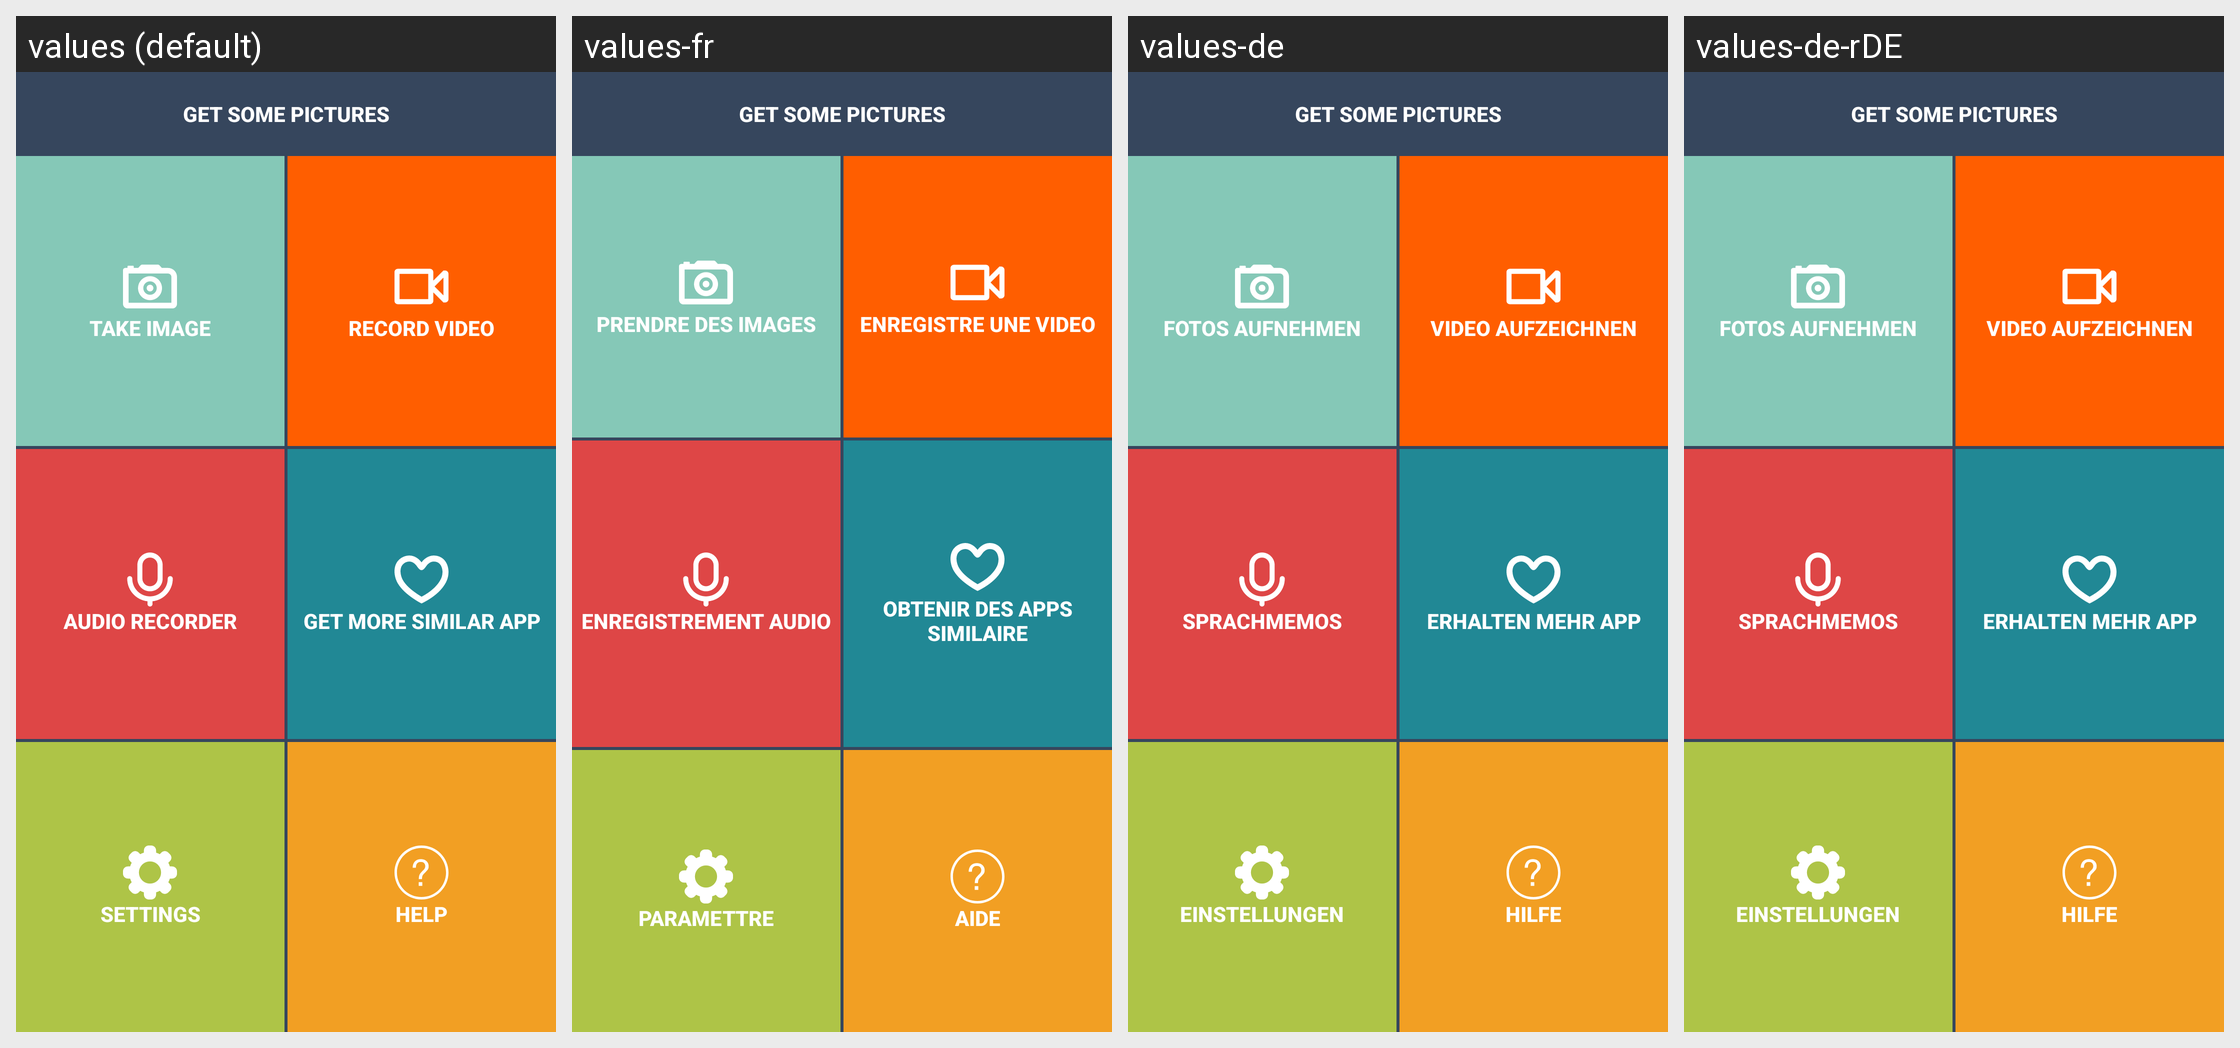

For this localized Android screen grid, give each drawn string resource with its value in every locale shown.
Android screen res/layout/activity_main.xml rendered under 4 locales, left to right: values (default), values-fr, values-de, values-de-rDE. Device: Nexus 5 (rendered at 1080×1920; each locale shown at half size, 540×960, under a caption strip naming it); theme AppTheme.
Strings drawn on this screen, with the default value and each locale's value (text and hints the layout hard-codes, and strings that could not be matched under every locale, appear in the picture but are not listed):

take_image
  values: Take Image
  values-fr: Prendre des Images
  values-de: Fotos aufnehmen
  values-de-rDE: Fotos aufnehmen

record_video
  values: Record Video
  values-fr: Enregistre une Video
  values-de: Video aufzeichnen
  values-de-rDE: Video aufzeichnen

audio_recorder
  values: Audio Recorder
  values-fr: Enregistrement Audio
  values-de: Sprachmemos
  values-de-rDE: Sprachmemos

get_more_similar_app
  values: Get more similar app
  values-fr: Obtenir des apps similaire
  values-de: Erhalten mehr App
  values-de-rDE: Erhalten mehr App

help
  values: Help
  values-fr: aide
  values-de: Hilfe
  values-de-rDE: Hilfe
